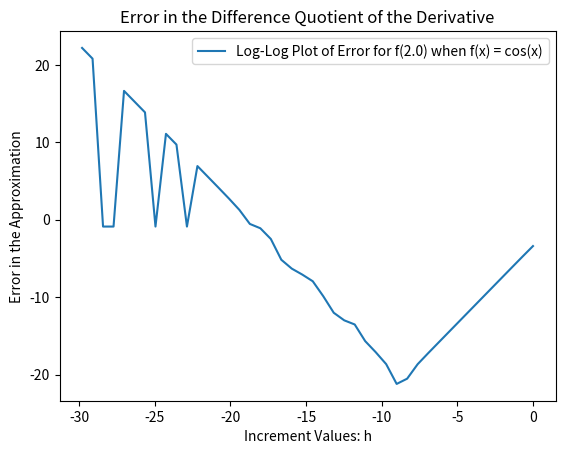

This chart was generated by the following Python code:
from matplotlib import pyplot as plt
import numpy as np
    
# initialize the exact value of the 2nd derivative of cos()
aval = 2.0
exactVal = -np.cos(aval)
    
# set up the arrays for plotting the log-log plot we need
x = []
y = []
    
# initialize the array for the increment size and error in the finite
# difference approximation
h = []
error = []
    
# append the initial increment with a starting value - in this case, 1.0
h.append(1.0)
    
# compute the difference quotient for the increment value
dfVal = (np.cos(aval + h[0]) - 2.0 * np.cos(aval) + np.cos(aval - h[0])) / (h[0] * h[0])
error.append(np.abs(exactVal - dfVal))
    
# append the log-log point for plotting at the end
x.append(np.log(h[0]))
y.append(np.log(error[0]))

print('The exact derivative value is: ', exactVal)

# set a loop iterator
it = 1
    
# the loop over ndiv increments
ndiv = 44
while it<44:

    # append the next increment of h
    h.append(0.5 * h[it-1])
        
    # compute the numerator and denominator for the difference approximation
    # and compute the approximation from these
    numer = np.cos(aval + h[it]) - 2.0 * np.cos(aval) + np.cos(aval - h[it])
    denom = h[it] * h[it]
    dfVal = numer / denom
    
        
    # compute the error in the approximation
    error.append(np.abs(dfVal - exactVal))

    # print h and error to the terminal
    print('h ={:f} \t e ={:f}'.format(h[it],error[it]))
    
        
    # append the log-log point to the arrays for plotting below
    x.append(np.log(h[it]))
    y.append(np.log(error[it]))
    print('Slope of plot: {:f}'.format((y[it - 1] - y[it]) / (x[it - 1] - x[it])))
        
    # update the loop iterator
    it += 1

# set up a plot for the data generated
plt.title('Error in the Difference Quotient of the Derivative')
plt.xlabel('Increment Values: h')
plt.ylabel('Error in the Approximation')
plt.plot(x, y, label='Log-Log Plot of Error for f''(2.0) when f(x) = cos(x)')
plt.legend()
plt.show()